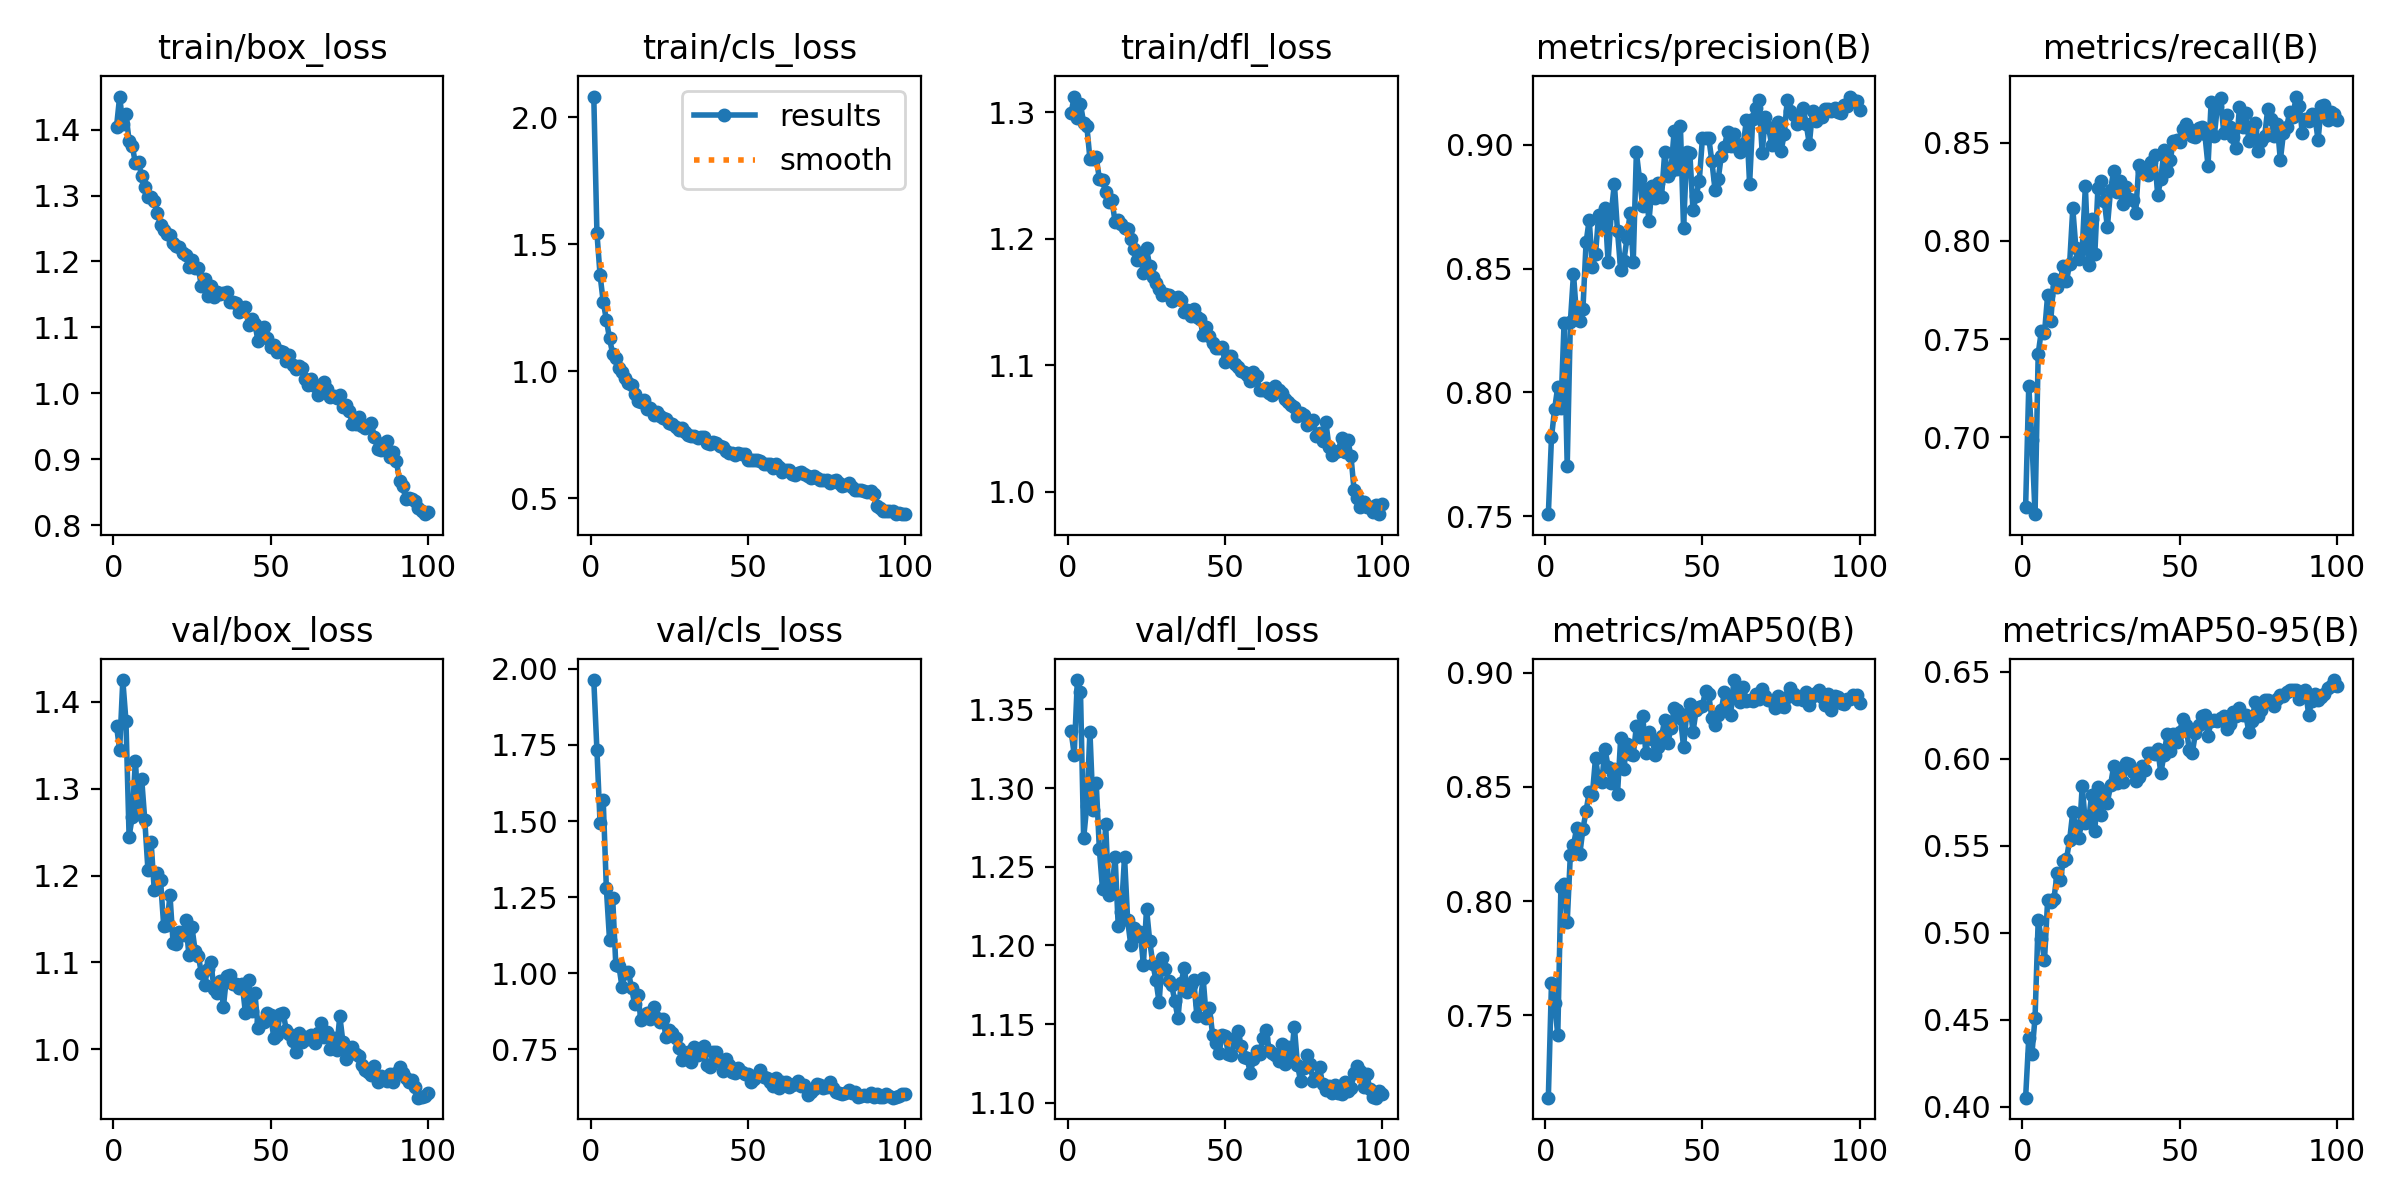

The table this chart was drawn from, first rows:
epoch, time, train/box_loss, train/cls_loss, train/dfl_loss, metrics/precision(B), metrics/recall(B), metrics/mAP50(B), metrics/mAP50-95(B), val/box_loss, val/cls_loss, val/dfl_loss, lr/pg0, lr/pg1, lr/pg2
1, 642.9, 1.404, 2.082, 1.299, 0.7508, 0.6643, 0.7139, 0.4052, 1.372, 1.963, 1.337, 0.0005526, 0.0005526, 0.0005526
2, 1282, 1.45, 1.544, 1.313, 0.7818, 0.726, 0.7641, 0.4394, 1.345, 1.732, 1.321, 0.001097, 0.001097, 0.001097
3, 2395, 1.408, 1.379, 1.296, 0.7932, 0.6987, 0.7554, 0.4301, 1.425, 1.493, 1.369, 0.001631, 0.001631, 0.001631
4, 3512, 1.423, 1.274, 1.306, 0.8023, 0.6607, 0.7414, 0.4512, 1.378, 1.568, 1.361, 0.001617, 0.001617, 0.001617
5, 4633, 1.383, 1.203, 1.292, 0.7935, 0.7425, 0.8063, 0.5072, 1.245, 1.278, 1.268, 0.001601, 0.001601, 0.001601
6, 23855, 1.375, 1.129, 1.29, 0.8279, 0.754, 0.8076, 0.4966, 1.267, 1.11, 1.289, 0.001584, 0.001584, 0.001584
7, 24614, 1.35, 1.07, 1.263, 0.7702, 0.7529, 0.7907, 0.484, 1.332, 1.248, 1.336, 0.001568, 0.001568, 0.001568
8, 25327, 1.351, 1.052, 1.263, 0.8284, 0.7724, 0.8203, 0.5186, 1.27, 1.028, 1.286, 0.001551, 0.001551, 0.001551
9, 25987, 1.329, 1.015, 1.264, 0.848, 0.7594, 0.8244, 0.5175, 1.311, 1.023, 1.303, 0.001535, 0.001535, 0.001535
10, 26651, 1.313, 0.9982, 1.247, 0.8302, 0.7805, 0.8319, 0.5192, 1.263, 0.9531, 1.261, 0.001518, 0.001518, 0.001518
11, 27312, 1.298, 0.972, 1.246, 0.8287, 0.7767, 0.8205, 0.534, 1.206, 1.002, 1.236, 0.001502, 0.001502, 0.001502
12, 27970, 1.297, 0.9543, 1.237, 0.8336, 0.7797, 0.8315, 0.5301, 1.239, 1.004, 1.277, 0.001485, 0.001485, 0.001485
13, 28626, 1.292, 0.9468, 1.229, 0.8606, 0.7875, 0.8394, 0.5414, 1.183, 0.9523, 1.232, 0.001469, 0.001469, 0.001469
14, 29286, 1.274, 0.9125, 1.23, 0.8697, 0.7796, 0.8477, 0.5423, 1.202, 0.8979, 1.235, 0.001452, 0.001452, 0.001452
15, 30089, 1.255, 0.8834, 1.213, 0.8507, 0.7884, 0.8466, 0.5533, 1.195, 0.9287, 1.257, 0.001436, 0.001436, 0.001436
16, 31161, 1.248, 0.8796, 1.215, 0.8559, 0.8166, 0.8626, 0.5693, 1.142, 0.845, 1.212, 0.001419, 0.001419, 0.001419
17, 34472, 1.242, 0.8867, 1.212, 0.8717, 0.7962, 0.8529, 0.5604, 1.143, 0.8634, 1.221, 0.001403, 0.001403, 0.001403
18, 35005, 1.24, 0.8527, 1.208, 0.8669, 0.7905, 0.8522, 0.5545, 1.178, 0.8693, 1.256, 0.001386, 0.001386, 0.001386
19, 35604, 1.227, 0.8564, 1.208, 0.8746, 0.7958, 0.8666, 0.5843, 1.122, 0.8491, 1.216, 0.00137, 0.00137, 0.00137
20, 36199, 1.223, 0.828, 1.2, 0.8527, 0.8278, 0.8588, 0.5628, 1.122, 0.8874, 1.2, 0.001353, 0.001353, 0.001353
21, 36790, 1.222, 0.8411, 1.192, 0.8724, 0.7875, 0.8517, 0.5635, 1.135, 0.8516, 1.211, 0.001337, 0.001337, 0.001337
22, 37383, 1.213, 0.823, 1.183, 0.8843, 0.8113, 0.8578, 0.5794, 1.131, 0.8385, 1.206, 0.00132, 0.00132, 0.00132
23, 37983, 1.209, 0.8179, 1.186, 0.8651, 0.7932, 0.847, 0.5586, 1.149, 0.8503, 1.209, 0.001304, 0.001304, 0.001304
24, 38576, 1.192, 0.8122, 1.173, 0.8495, 0.827, 0.8712, 0.5838, 1.109, 0.7913, 1.188, 0.001287, 0.001287, 0.001287
25, 39162, 1.203, 0.7972, 1.192, 0.853, 0.8306, 0.8578, 0.5675, 1.14, 0.8132, 1.223, 0.001271, 0.001271, 0.001271
26, 39737, 1.19, 0.7927, 1.178, 0.8622, 0.8205, 0.869, 0.5807, 1.113, 0.8034, 1.203, 0.001254, 0.001254, 0.001254
27, 40323, 1.19, 0.7822, 1.169, 0.8723, 0.8071, 0.8643, 0.5747, 1.108, 0.7861, 1.188, 0.001238, 0.001238, 0.001238
28, 40916, 1.163, 0.7699, 1.165, 0.8528, 0.8258, 0.8638, 0.5847, 1.088, 0.7527, 1.178, 0.001221, 0.001221, 0.001221
29, 41514, 1.173, 0.7761, 1.161, 0.897, 0.8359, 0.8767, 0.5957, 1.075, 0.7134, 1.164, 0.001205, 0.001205, 0.001205
30, 42122, 1.147, 0.7623, 1.156, 0.8861, 0.8248, 0.8719, 0.5861, 1.093, 0.7327, 1.192, 0.001188, 0.001188, 0.001188
31, 42690, 1.163, 0.7493, 1.156, 0.8752, 0.8306, 0.8812, 0.593, 1.1, 0.7398, 1.185, 0.001172, 0.001172, 0.001172
32, 43281, 1.146, 0.7463, 1.155, 0.8822, 0.819, 0.8649, 0.5864, 1.07, 0.7084, 1.177, 0.001155, 0.001155, 0.001155
33, 43874, 1.153, 0.7458, 1.15, 0.8692, 0.8276, 0.8742, 0.5976, 1.065, 0.7561, 1.175, 0.001139, 0.001139, 0.001139
34, 44467, 1.15, 0.7372, 1.153, 0.8834, 0.8215, 0.871, 0.5969, 1.079, 0.7315, 1.165, 0.001122, 0.001122, 0.001122
35, 45055, 1.153, 0.7396, 1.154, 0.8786, 0.8208, 0.8641, 0.5925, 1.049, 0.7543, 1.154, 0.001106, 0.001106, 0.001106
36, 45641, 1.154, 0.7418, 1.152, 0.8845, 0.8142, 0.8675, 0.5872, 1.084, 0.7602, 1.176, 0.001089, 0.001089, 0.001089
37, 46235, 1.139, 0.717, 1.142, 0.8791, 0.8387, 0.8722, 0.5894, 1.085, 0.6967, 1.186, 0.001073, 0.001073, 0.001073
38, 46822, 1.138, 0.7143, 1.144, 0.8969, 0.8359, 0.8791, 0.5956, 1.076, 0.6909, 1.171, 0.001056, 0.001056, 0.001056
39, 47404, 1.137, 0.7205, 1.139, 0.8874, 0.8374, 0.8694, 0.5933, 1.075, 0.7414, 1.175, 0.00104, 0.00104, 0.00104
40, 47991, 1.124, 0.7159, 1.144, 0.8895, 0.8336, 0.8757, 0.6034, 1.07, 0.7403, 1.178, 0.001023, 0.001023, 0.001023
41, 48586, 1.126, 0.7059, 1.138, 0.9055, 0.8402, 0.8843, 0.6035, 1.075, 0.7084, 1.155, 0.001007, 0.001007, 0.001007
42, 49171, 1.13, 0.7012, 1.137, 0.8901, 0.8438, 0.8834, 0.6024, 1.042, 0.6773, 1.163, 0.0009904, 0.0009904, 0.0009904
43, 49757, 1.104, 0.6852, 1.124, 0.9075, 0.8234, 0.8803, 0.6058, 1.08, 0.7195, 1.179, 0.0009739, 0.0009739, 0.0009739
44, 50344, 1.113, 0.6796, 1.13, 0.8663, 0.8314, 0.8675, 0.5916, 1.044, 0.6982, 1.154, 0.0009574, 0.0009574, 0.0009574
45, 50929, 1.106, 0.6772, 1.123, 0.897, 0.8463, 0.8819, 0.6023, 1.065, 0.676, 1.16, 0.0009409, 0.0009409, 0.0009409
46, 51524, 1.079, 0.6725, 1.118, 0.8966, 0.8357, 0.8861, 0.6139, 1.025, 0.6715, 1.143, 0.0009244, 0.0009244, 0.0009244
47, 52116, 1.085, 0.6777, 1.114, 0.8735, 0.8414, 0.8741, 0.6046, 1.032, 0.688, 1.138, 0.0009078, 0.0009078, 0.0009078
48, 52702, 1.101, 0.6742, 1.114, 0.8793, 0.8509, 0.8835, 0.6141, 1.031, 0.6768, 1.132, 0.0008913, 0.0008913, 0.0008913
49, 53296, 1.084, 0.6734, 1.114, 0.8856, 0.8513, 0.8847, 0.6094, 1.042, 0.6684, 1.143, 0.0008748, 0.0008748, 0.0008748
50, 53882, 1.071, 0.6519, 1.102, 0.9027, 0.8503, 0.8855, 0.6156, 1.04, 0.6691, 1.143, 0.0008583, 0.0008583, 0.0008583
51, 54469, 1.073, 0.6494, 1.108, 0.9029, 0.8571, 0.8921, 0.6229, 1.014, 0.6422, 1.131, 0.0008418, 0.0008418, 0.0008418
52, 55067, 1.063, 0.6499, 1.107, 0.9028, 0.8595, 0.8904, 0.6196, 1.016, 0.6535, 1.13, 0.0008253, 0.0008253, 0.0008253
53, 55664, 1.064, 0.6496, 1.101, 0.8934, 0.8569, 0.88, 0.6051, 1.041, 0.6662, 1.141, 0.0008088, 0.0008088, 0.0008088
54, 56258, 1.063, 0.6466, 1.099, 0.8819, 0.8537, 0.8771, 0.6032, 1.042, 0.682, 1.146, 0.0007923, 0.0007923, 0.0007923
55, 56855, 1.048, 0.6358, 1.095, 0.886, 0.8532, 0.8816, 0.6147, 1.022, 0.6578, 1.136, 0.0007758, 0.0007758, 0.0007758
56, 57434, 1.058, 0.6356, 1.095, 0.8955, 0.8577, 0.8837, 0.6194, 1.017, 0.6551, 1.129, 0.0007593, 0.0007593, 0.0007593
57, 58028, 1.043, 0.6343, 1.092, 0.8992, 0.858, 0.8914, 0.6244, 1.01, 0.6408, 1.128, 0.0007428, 0.0007428, 0.0007428
58, 58618, 1.037, 0.6207, 1.087, 0.9054, 0.8543, 0.8893, 0.6251, 0.9965, 0.6294, 1.119, 0.0007263, 0.0007263, 0.0007263
59, 59211, 1.042, 0.6353, 1.095, 0.8997, 0.8383, 0.8816, 0.6132, 1.019, 0.6565, 1.128, 0.0007098, 0.0007098, 0.0007098
60, 59805, 1.038, 0.6221, 1.091, 0.9043, 0.871, 0.8967, 0.6213, 1.008, 0.6223, 1.133, 0.0006933, 0.0006933, 0.0006933
... 40 more rows
